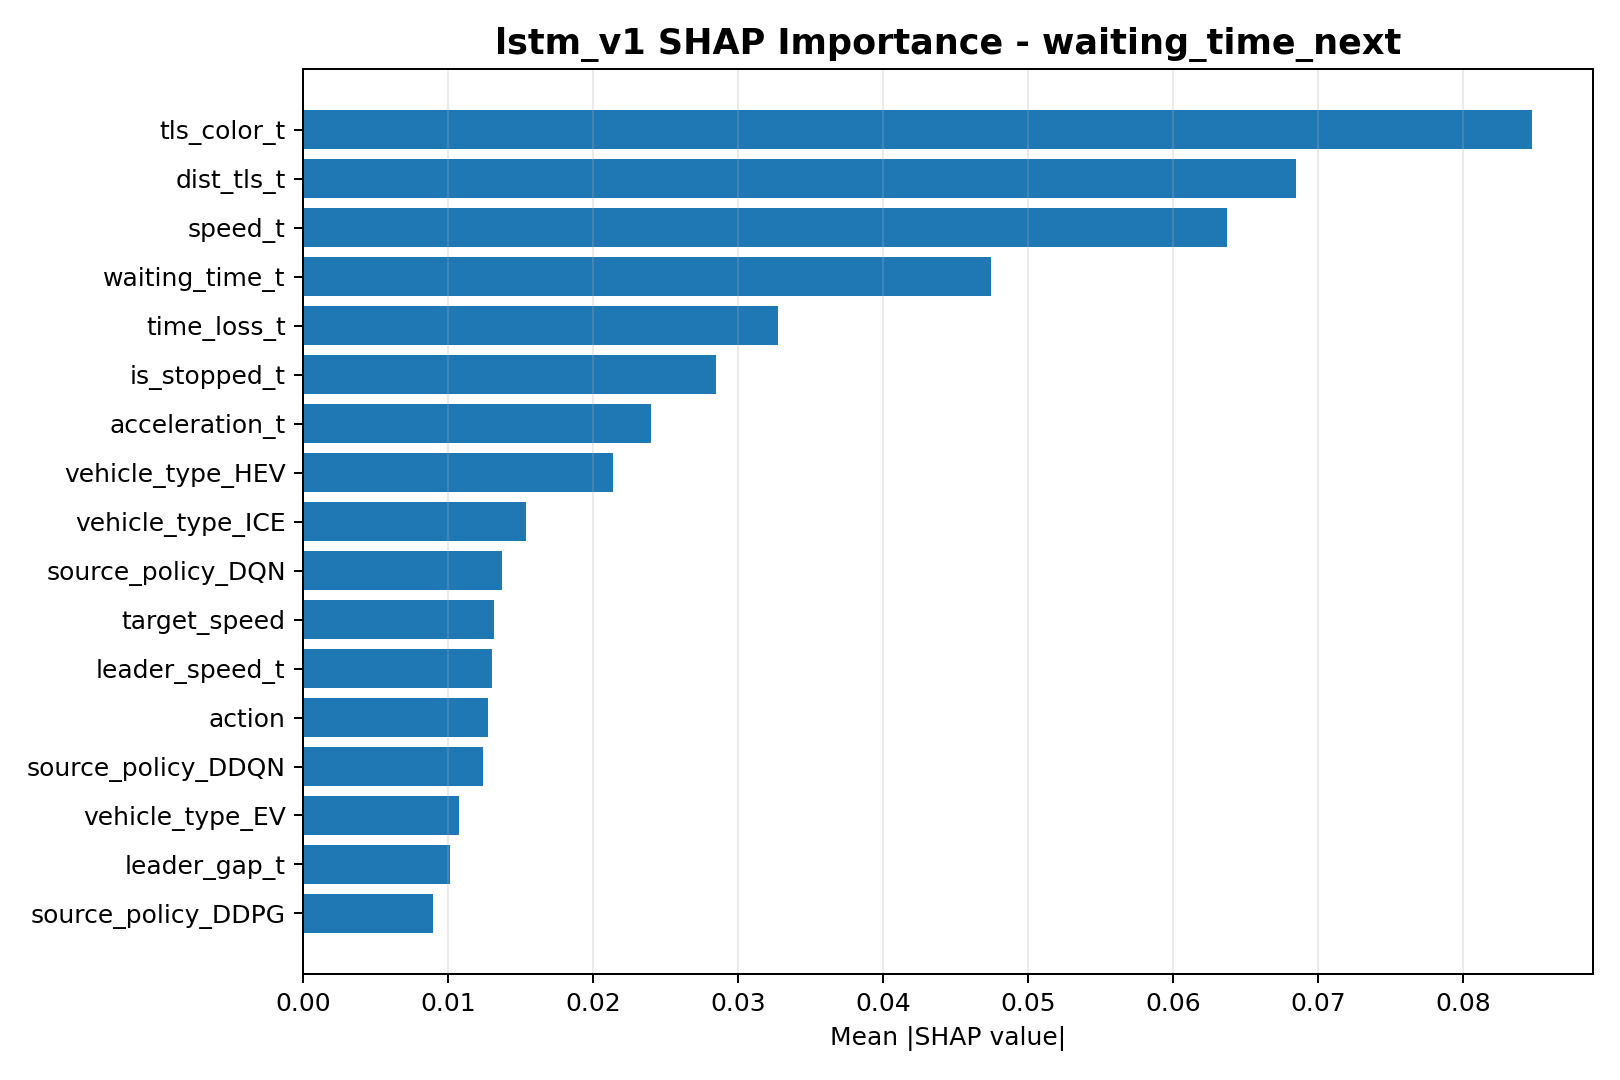

The data file committed next to this chart (first rows):
feature, mean_abs_shap
tls_color_t, 0.08471
dist_tls_t, 0.0685
speed_t, 0.06372
waiting_time_t, 0.04742
time_loss_t, 0.03275
is_stopped_t, 0.02847
acceleration_t, 0.02399
vehicle_type_HEV, 0.02139
vehicle_type_ICE, 0.01536
source_policy_DQN, 0.01373
target_speed, 0.01318
leader_speed_t, 0.01299
action, 0.01274
source_policy_DDQN, 0.01241
vehicle_type_EV, 0.01072
leader_gap_t, 0.01013
source_policy_DDPG, 0.008943
